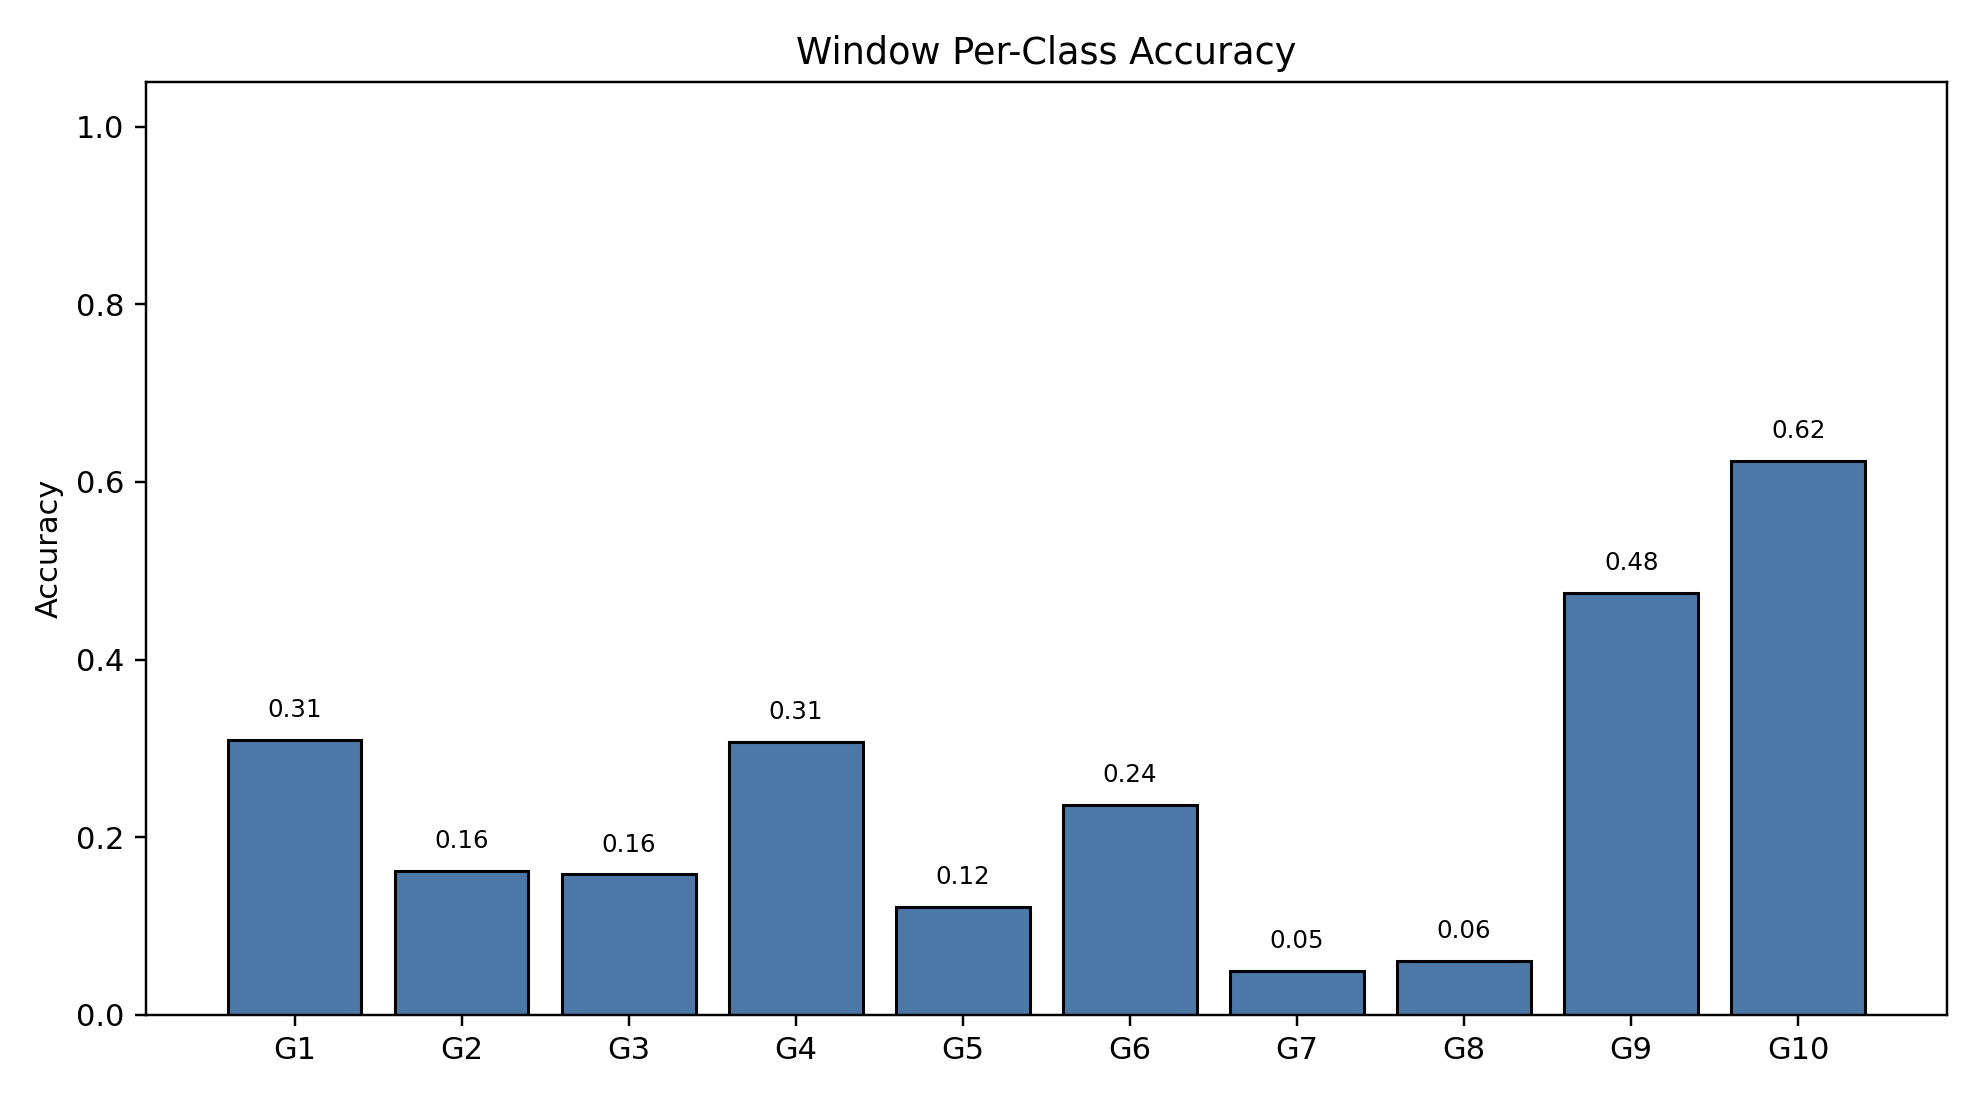

Source data for this figure (header and first rows):
class_index, gesture_id, support, correct, accuracy
0, 1, 791, 245, 0.3097
1, 2, 692, 112, 0.1618
2, 3, 766, 121, 0.158
3, 4, 743, 228, 0.3069
4, 5, 735, 89, 0.1211
5, 6, 763, 180, 0.2359
6, 7, 754, 37, 0.04907
7, 8, 707, 43, 0.06082
8, 9, 688, 327, 0.4753
9, 10, 683, 426, 0.6237
